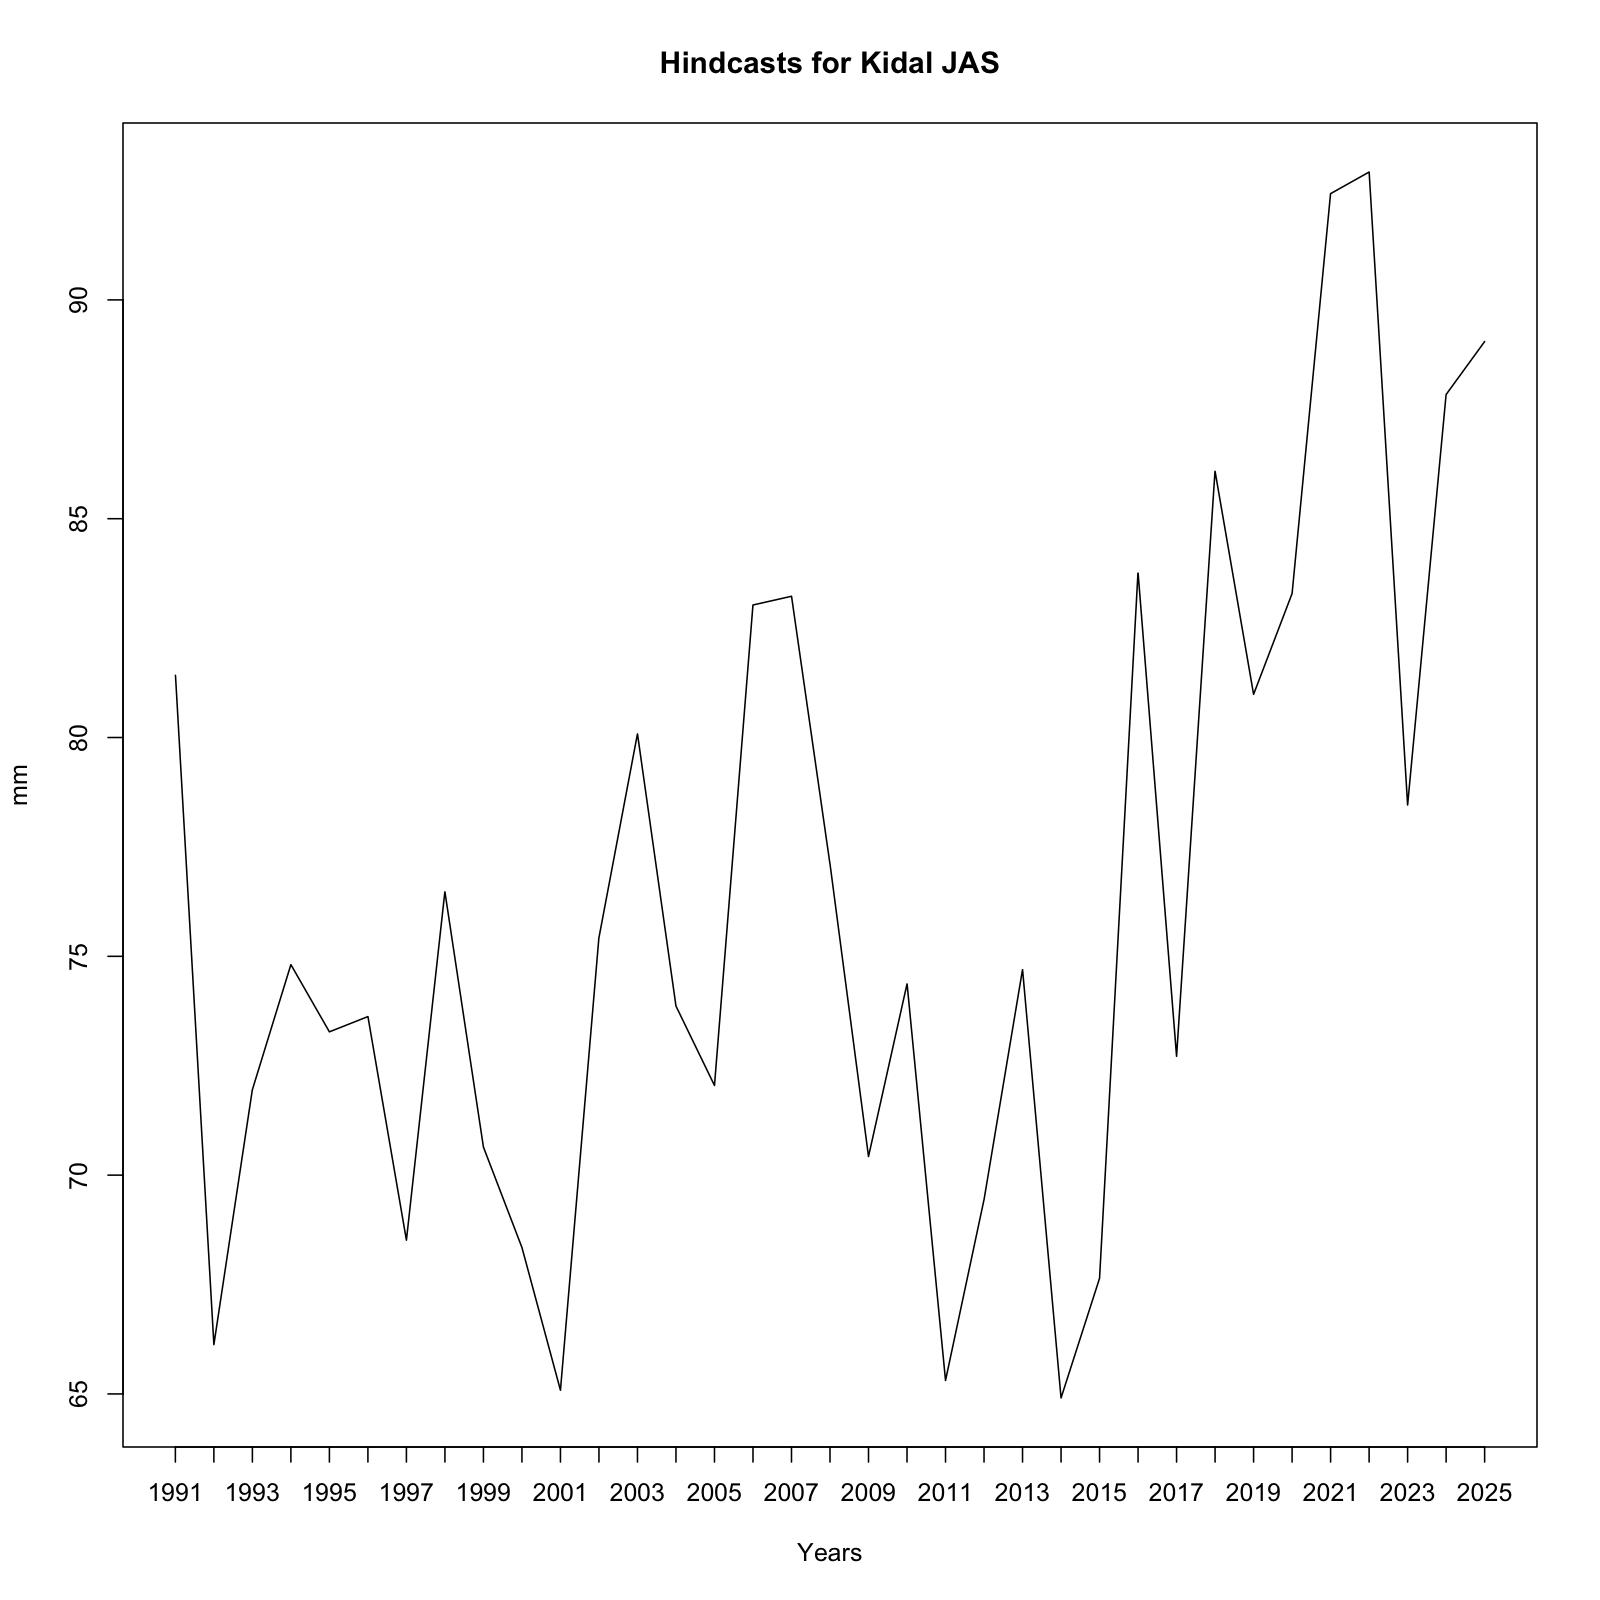

Values plotted in this chart, from the file beside it:
, x
1, 81.42
2, 66.13
3, 71.95
4, 74.81
5, 73.27
6, 73.62
7, 68.51
8, 76.47
9, 70.64
10, 68.35
11, 65.09
12, 75.43
13, 80.08
14, 73.86
15, 72.05
16, 83.03
17, 83.23
18, 77.1
19, 70.43
20, 74.37
21, 65.31
22, 69.44
23, 74.7
24, 64.91
25, 67.64
26, 83.76
27, 72.72
28, 86.08
29, 80.99
30, 83.29
31, 92.43
32, 92.92
33, 78.46
34, 87.84
35, 89.05
